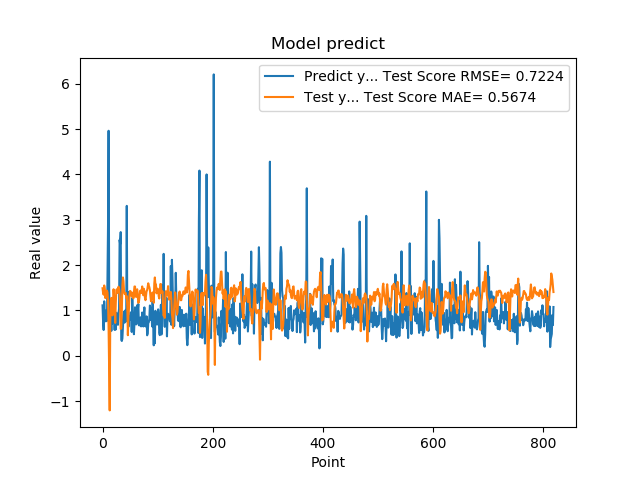

The file beside this chart, header and first rows:
1.111775994300842507e+00, 1.489321416141261567e+00
7.566530108451843262e-01, 1.384663046719733170e+00
5.684260129928588867e-01, 1.346851432945240568e+00
1.201630949974060059e+00, 1.550823116148705827e+00
8.802530169486999512e-01, 1.483317976501766777e+00
8.531429767608642578e-01, 1.273261767796720179e+00
7.591750025749206543e-01, 1.344444901325044128e+00
1.005007982254028320e+00, 1.437237738171257107e+00
7.687720060348510742e-01, 1.436711685429807650e+00
1.740013241767883301e+00, 1.396537776439234824e+00
2.913533687591552734e+00, 1.180213426575189573e+00
4.963075160980224609e+00, 5.917455234132352748e-01
1.471215128898620605e+00, -3.837111738906647251e-01
1.000648975372314453e+00, -1.204830727310489236e+00
8.220189809799194336e-01, 7.468877907772719649e-01
9.362199902534482643e-01, 1.242670406848114695e+00
5.486897230148315430e-01, 1.277523345302951974e+00
1.111255049705505371e+00, 1.156240731368699981e+00
7.148039937019348145e-01, 8.907008747675612126e-01
1.052167057991027832e+00, 1.189129742073935070e+00
8.955980539321898304e-01, 1.467596707230057085e+00
7.769405245780944824e-01, 1.305279371932346111e+00
5.699509978294372559e-01, 1.138472310934498299e+00
8.244060277938842773e-01, 7.253530936090831771e-01
5.800840258598327637e-01, 1.152257799070657729e+00
9.488009810447691761e-01, 1.447084672890902368e+00
7.918390035629272461e-01, 1.468216015337855174e+00
6.937990188598632812e-01, 1.384266657256985722e+00
6.834830045700073242e-01, 1.451700355799426356e+00
9.433320164680479847e-01, 1.524469030417158422e+00
1.032713770866394043e+00, 1.483871656729237598e+00
2.556216001510620117e+00, 1.372856029617704587e+00
2.464895963668823242e+00, 1.100017509678762107e+00
2.728049993515014204e+00, 5.913306426513651459e-01
3.558506965637206476e-01, 6.061080260207768466e-01
3.262020051479339600e-01, 9.999322218668710294e-01
3.781589865684509277e-01, 1.543593977520538729e+00
6.306380033493041992e-01, 1.727905184917254644e+00
8.854129910469055176e-01, 1.647337346428756844e+00
9.743152856826782227e-01, 1.435922334207492046e+00
7.307389974594116211e-01, 1.365422390273026698e+00
9.521890282630921520e-01, 1.379077546875283833e+00
1.011654973030090332e+00, 1.385074187870238616e+00
7.643579840660095215e-01, 1.272247841037036142e+00
3.306220054626464844e+00, 1.317919969761546461e+00
7.543110251426696777e-01, 1.098752562863293925e+00
1.409499049186706321e+00, 4.534906227930776690e-01
6.401469707489013672e-01, 8.762924482585587871e-01
8.640019893646240234e-01, 1.058775852577613641e+00
8.469420075416564941e-01, 1.339639101211208327e+00
7.976629734039306641e-01, 1.430041013967758845e+00
9.555831551551821068e-01, 1.420152128161478622e+00
9.546210169792175293e-01, 1.355434540818858835e+00
5.251880288124084473e-01, 1.311117355690990971e+00
1.275226235389709695e+00, 1.392372013582877655e+00
8.355640172958374023e-01, 1.370020072708844516e+00
7.640249729156494141e-01, 1.266889387917782495e+00
4.752210080623626154e-01, 1.391664761360174474e+00
7.414129972457885742e-01, 1.528473263143530048e+00
1.069700956344604492e+00, 1.527451477273467084e+00
7.892770171165466309e-01, 1.312358771583392425e+00
... 759 more rows
